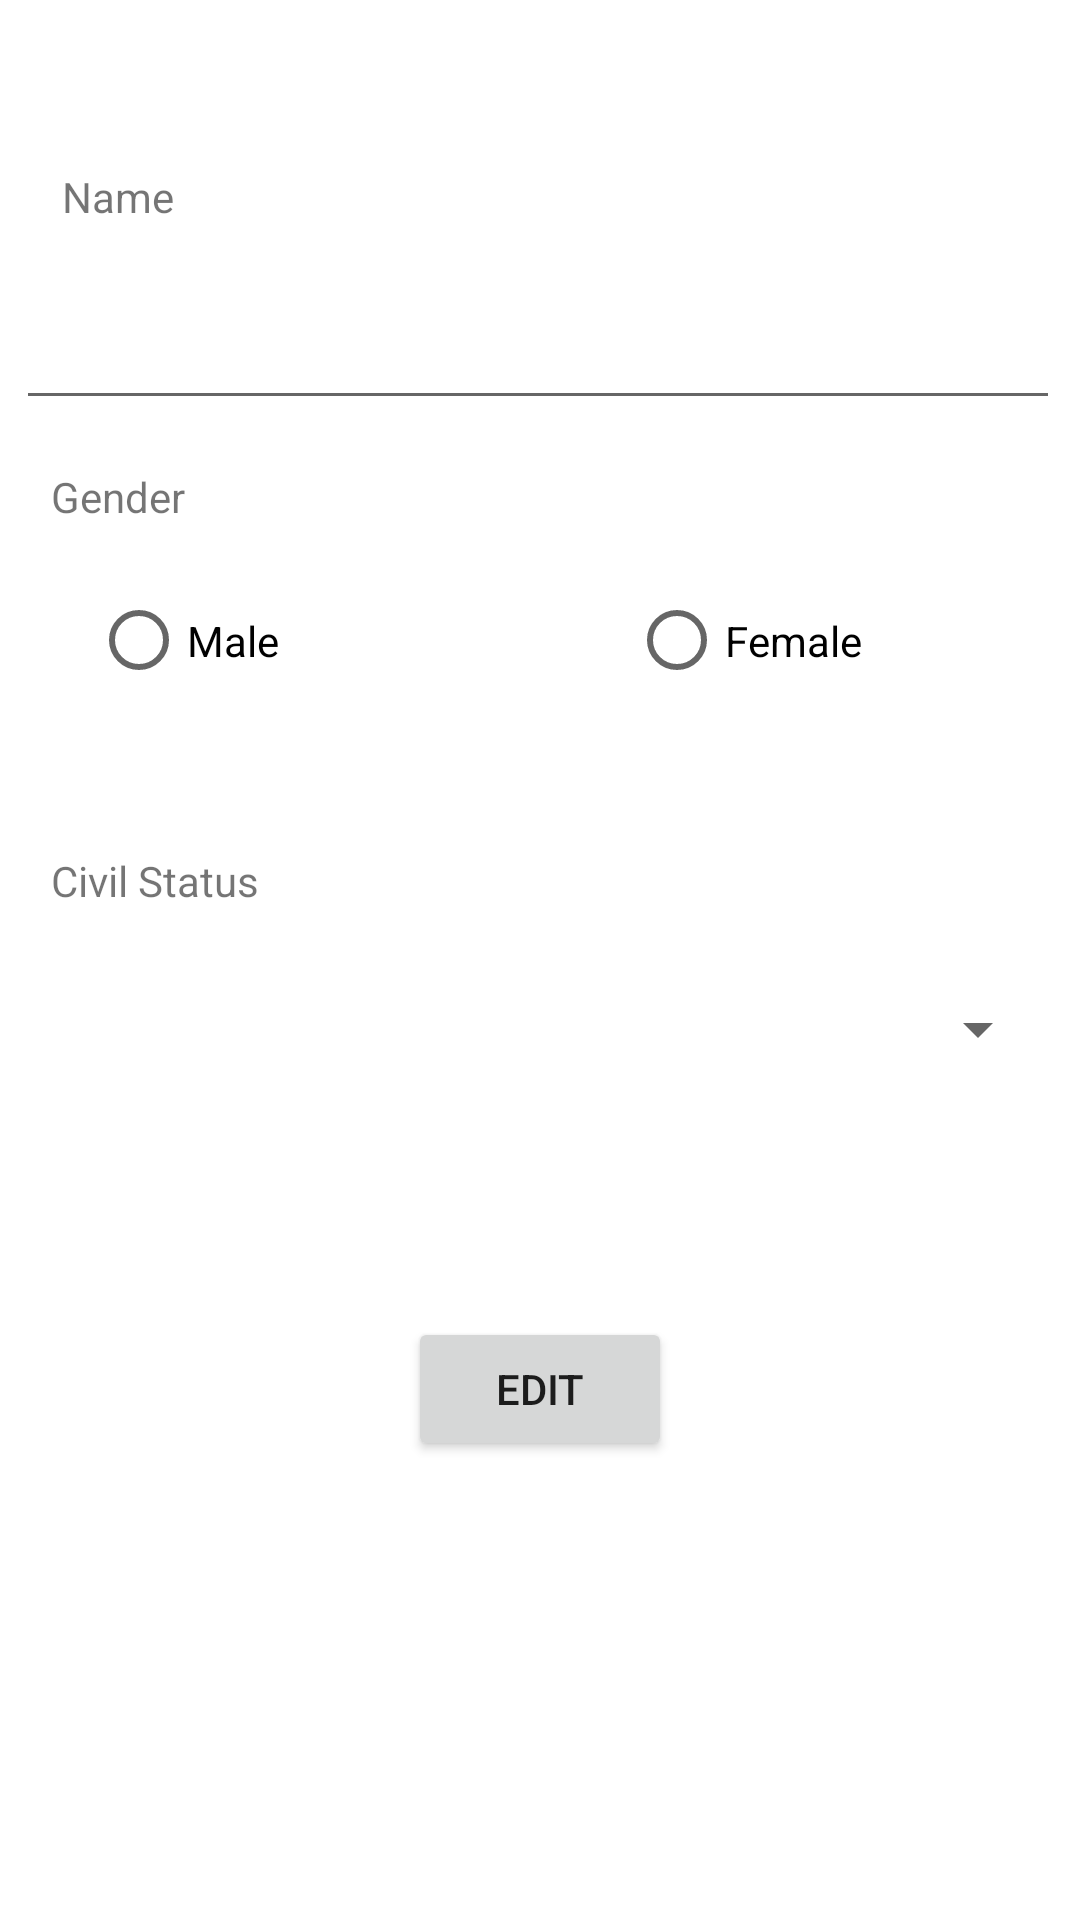

Android layout source for this screen:
<!-- AndroidManifest.xml: application theme Theme.TySearchEditDelete -->
<!-- res/layout/activity_edit_records.xml -->
<?xml version="1.0" encoding="utf-8"?>
<androidx.constraintlayout.widget.ConstraintLayout xmlns:android="http://schemas.android.com/apk/res/android"
    xmlns:app="http://schemas.android.com/apk/res-auto"
    xmlns:tools="http://schemas.android.com/tools"
    android:layout_width="match_parent"
    android:layout_height="match_parent"
    tools:context=".EditRecords">

    <EditText
        android:id="@+id/edtitemcode"
        android:layout_width="348dp"
        android:layout_height="48dp"
        android:layout_marginTop="92dp"
        android:ems="10"
        android:inputType="textPersonName"
        app:layout_constraintEnd_toEndOf="parent"
        app:layout_constraintHorizontal_bias="0.444"
        app:layout_constraintStart_toStartOf="parent"
        app:layout_constraintTop_toTopOf="parent"
        tools:ignore="SpeakableTextPresentCheck" />

    <Spinner
        android:id="@+id/status"
        android:layout_width="340dp"
        android:layout_height="48dp"
        android:layout_marginTop="16dp"
        android:animateLayoutChanges="false"

        app:layout_constraintEnd_toEndOf="parent"
        app:layout_constraintStart_toStartOf="parent"
        app:layout_constraintTop_toBottomOf="@+id/textView3"
        tools:ignore="SpeakableTextPresentCheck" />

    <Button
        android:id="@+id/btnQuery"
        android:layout_width="wrap_content"
        android:layout_height="wrap_content"
        android:layout_marginTop="72dp"
        android:text="Edit"

        app:layout_constraintEnd_toEndOf="parent"
        app:layout_constraintStart_toStartOf="parent"
        app:layout_constraintTop_toBottomOf="@+id/status" />

    <RadioGroup
        android:id="@+id/RGgender"
        android:layout_width="374dp"
        android:layout_height="45dp"
        android:layout_marginTop="16dp"
        android:orientation="horizontal"

        app:layout_constraintEnd_toEndOf="parent"
        app:layout_constraintStart_toStartOf="parent"
        app:layout_constraintTop_toBottomOf="@+id/textView">

        <RadioButton
            android:id="@+id/male"
            android:layout_width="wrap_content"
            android:layout_height="wrap_content"
            android:layout_marginStart="37dp"
            android:layout_marginLeft="37dp"
            android:layout_weight="1"
            android:text="Male"
            tools:ignore="TouchTargetSizeCheck" />

        <RadioButton
            android:id="@+id/female"
            android:layout_width="wrap_content"
            android:layout_height="wrap_content"
            android:layout_marginStart="37dp"
            android:layout_marginLeft="37dp"
            android:layout_weight="1"
            android:text="Female"
            tools:ignore="TouchTargetSizeCheck" />
    </RadioGroup>

    <TextView
        android:id="@+id/textView"
        android:layout_width="wrap_content"
        android:layout_height="wrap_content"
        android:layout_marginTop="16dp"
        android:text="Gender"
        app:layout_constraintEnd_toEndOf="parent"
        app:layout_constraintHorizontal_bias="0.054"
        app:layout_constraintStart_toStartOf="parent"
        app:layout_constraintTop_toBottomOf="@+id/edtitemcode" />

    <TextView
        android:id="@+id/textView3"
        android:layout_width="wrap_content"
        android:layout_height="wrap_content"
        android:layout_marginTop="48dp"
        android:text="Civil Status"

        app:layout_constraintEnd_toEndOf="parent"
        app:layout_constraintHorizontal_bias="0.058"
        app:layout_constraintStart_toStartOf="parent"
        app:layout_constraintTop_toBottomOf="@+id/RGgender" />

    <TextView
        android:id="@+id/textView2"
        android:layout_width="wrap_content"
        android:layout_height="wrap_content"
        android:layout_marginTop="56dp"
        android:text="Name"
        app:layout_constraintEnd_toEndOf="parent"
        app:layout_constraintHorizontal_bias="0.064"
        app:layout_constraintStart_toStartOf="parent"
        app:layout_constraintTop_toTopOf="parent" />

</androidx.constraintlayout.widget.ConstraintLayout>
<!-- resources referenced by this layout -->
<resources>
  <style name="Theme.TySearchEditDelete" parent="Theme.MaterialComponents.DayNight.DarkActionBar">
          
          <item name="colorPrimary">@color/purple_500</item>
          <item name="colorPrimaryVariant">@color/purple_700</item>
          <item name="colorOnPrimary">@color/white</item>
          
          <item name="colorSecondary">@color/teal_200</item>
          <item name="colorSecondaryVariant">@color/teal_700</item>
          <item name="colorOnSecondary">@color/black</item>
          
          <item name="android:statusBarColor" tools:targetApi="l">?attr/colorPrimaryVariant</item>
          
      </style>
  <!-- not gathered from this repository: default colours our renderer supplied (Android Studio template values) -->
  <color name="purple_500">#FF6200EE</color>
  <color name="purple_700">#FF3700B3</color>
  <color name="teal_200">#FF03DAC5</color>
  <color name="teal_700">#FF018786</color>
  <color name="black">#FF000000</color>
  <color name="white">#FFFFFFFF</color>
</resources>
